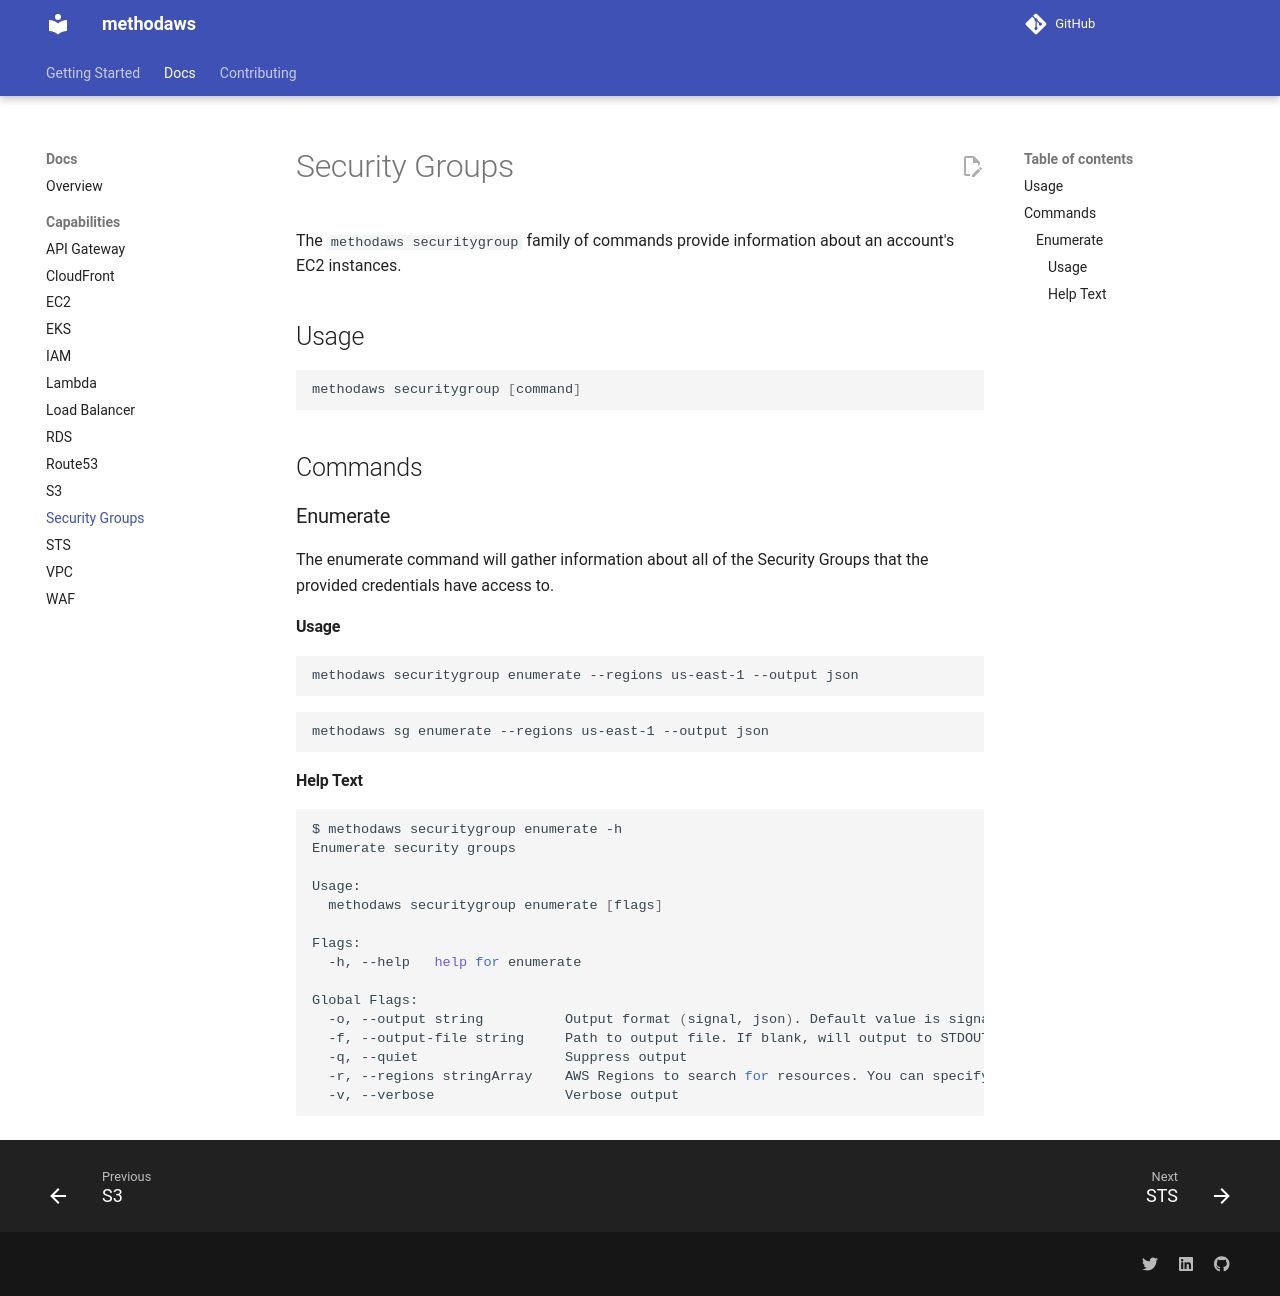

repository: Method-Security/methodaws · page: docs/securitygroup.html · generator: mkdocs

# Security Groups

The `methodaws securitygroup` family of commands provide information about an account's EC2 instances.

## Usage
```bash
methodaws securitygroup [command]
```

## Commands

### Enumerate

The enumerate command will gather information about all of the Security Groups that the provided credentials have access to.

#### Usage

```bash
methodaws securitygroup enumerate --regions us-east-1 --output json
```

```bash
methodaws sg enumerate --regions us-east-1 --output json
```

#### Help Text

```bash
$ methodaws securitygroup enumerate -h
Enumerate security groups

Usage:
  methodaws securitygroup enumerate [flags]

Flags:
  -h, --help   help for enumerate

Global Flags:
  -o, --output string          Output format (signal, json). Default value is signal (default "signal")
  -f, --output-file string     Path to output file. If blank, will output to STDOUT
  -q, --quiet                  Suppress output
  -r, --regions stringArray    AWS Regions to search for resources. You can specify multiple regions by providing the flag multiple times. If blank, will search all regions.
  -v, --verbose                Verbose output
```
